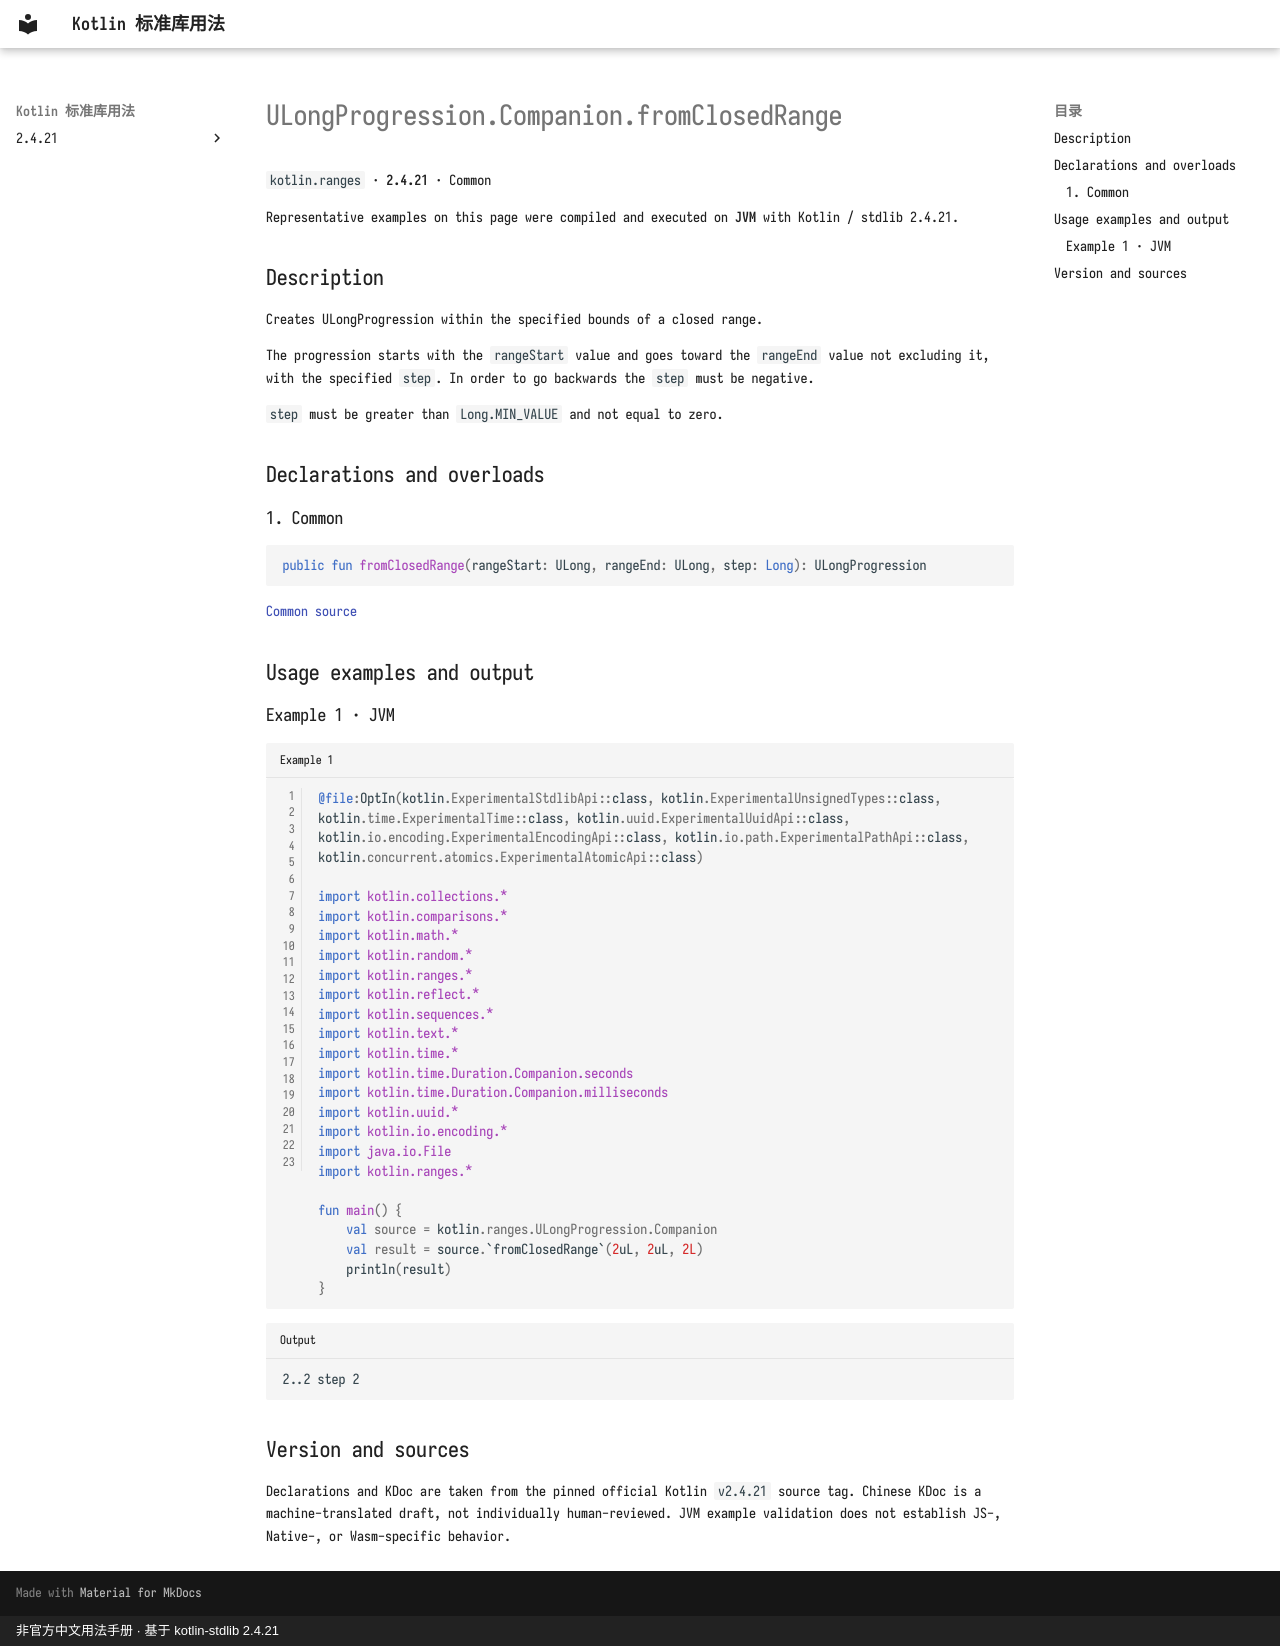

repository: oooooooko/kotlin-stdlib-docs · page: en/api/kotlin.ranges/ulongprogression-companion-fromclosedrange--8a09d663/index.html · generator: mkdocs · copyright: 非官方中文用法手册 · 基于 kotlin-stdlib 2.4.21

# ULongProgression.Companion.fromClosedRange

`kotlin.ranges` · **2.4.21** · Common

Representative examples on this page were compiled and executed on **JVM** with Kotlin / stdlib 2.4.21.

## Description

Creates ULongProgression within the specified bounds of a closed range.

The progression starts with the `rangeStart` value and goes toward the `rangeEnd` value not excluding it, with the specified `step`.
In order to go backwards the `step` must be negative.

`step` must be greater than `Long.MIN_VALUE` and not equal to zero.

## Declarations and overloads

### 1. Common

```kotlin
public fun fromClosedRange(rangeStart: ULong, rangeEnd: ULong, step: Long): ULongProgression
```

[Common source](https://github.com/JetBrains/kotlin/blob/v2.4.21/libraries/stdlib/unsigned/src/kotlin/ULongRange.kt#L106)

## Usage examples and output

### Example 1 · JVM

```kotlin title="Example 1" linenums="1"
@file:OptIn(kotlin.ExperimentalStdlibApi::class, kotlin.ExperimentalUnsignedTypes::class, kotlin.time.ExperimentalTime::class, kotlin.uuid.ExperimentalUuidApi::class, kotlin.io.encoding.ExperimentalEncodingApi::class, kotlin.io.path.ExperimentalPathApi::class, kotlin.concurrent.atomics.ExperimentalAtomicApi::class)

import kotlin.collections.*
import kotlin.comparisons.*
import kotlin.math.*
import kotlin.random.*
import kotlin.ranges.*
import kotlin.reflect.*
import kotlin.sequences.*
import kotlin.text.*
import kotlin.time.*
import kotlin.time.Duration.Companion.seconds
import kotlin.time.Duration.Companion.milliseconds
import kotlin.uuid.*
import kotlin.io.encoding.*
import java.io.File
import kotlin.ranges.*

fun main() {
    val source = kotlin.ranges.ULongProgression.Companion
    val result = source.`fromClosedRange`(2uL, 2uL, 2L)
    println(result)
}
```

```text title="Output"
2..2 step 2
```

## Version and sources

Declarations and KDoc are taken from the pinned official Kotlin `v2.4.21` source tag. Chinese KDoc is a machine-translated draft, not individually human-reviewed. JVM example validation does not establish JS-, Native-, or Wasm-specific behavior.
